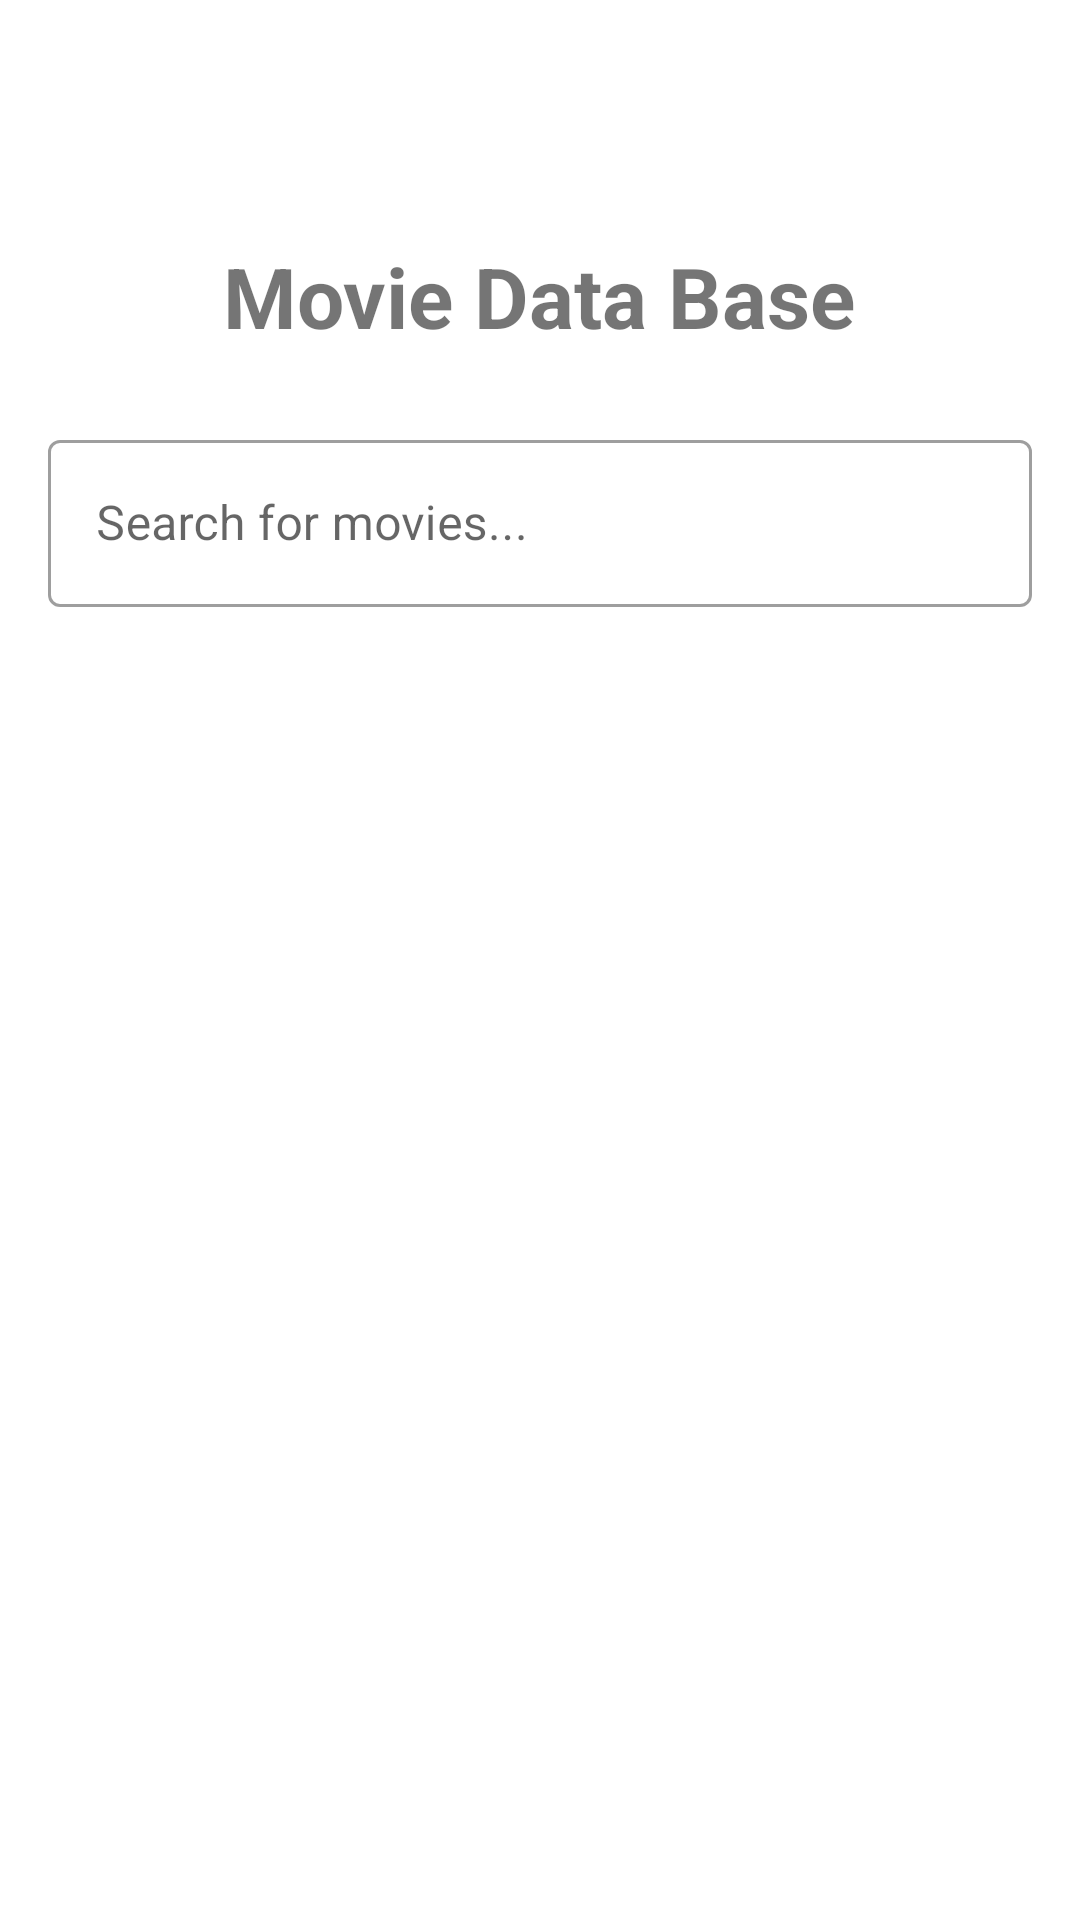

The Android layout XML behind this screen, and the referenced resources:
<!-- AndroidManifest.xml: application theme Theme.MovieDatabase -->
<!-- res/layout/activity_search.xml -->
<?xml version="1.0" encoding="utf-8"?>
<androidx.core.widget.NestedScrollView xmlns:android="http://schemas.android.com/apk/res/android"
    android:layout_width="match_parent"
    android:layout_height="match_parent"
    android:fillViewport="true">

    <LinearLayout
        android:layout_width="match_parent"
        android:layout_height="wrap_content"
        android:orientation="vertical"
        android:paddingLeft="16dp"
        android:paddingRight="16dp"
        android:paddingBottom="16dp">

        <TextView
            android:id="@+id/tvAppTitle"
            android:layout_width="wrap_content"
            android:layout_height="wrap_content"
            android:layout_gravity="center_horizontal"
            android:layout_marginTop="80dp"
            android:layout_marginBottom="24dp"
            android:text="@string/app_name"
            android:textSize="28sp"
            android:textStyle="bold" />

        <com.google.android.material.textfield.TextInputLayout
            android:layout_width="match_parent"
            android:layout_height="wrap_content"
            style="@style/Widget.MaterialComponents.TextInputLayout.OutlinedBox">

            <com.google.android.material.textfield.TextInputEditText
                android:id="@+id/searchInput"
                android:layout_width="match_parent"
                android:layout_height="wrap_content"
                android:hint="Search for movies..."
                android:inputType="text"
                android:imeOptions="actionSearch" />
        </com.google.android.material.textfield.TextInputLayout>

        <androidx.recyclerview.widget.RecyclerView
            android:id="@+id/searchRecycler"
            android:layout_width="match_parent"
            android:layout_height="wrap_content"
            android:layout_marginTop="16dp"
            android:nestedScrollingEnabled="false" />

    </LinearLayout>
</androidx.core.widget.NestedScrollView>
<!-- resources referenced by this layout -->
<resources>
  <string name="app_name">Movie Data Base</string>
  <style name="Theme.MovieDatabase" parent="Theme.MaterialComponents.DayNight.NoActionBar">
          
          <item name="colorPrimary">@color/purple_500</item>
          <item name="colorPrimaryVariant">@color/purple_700</item>
          <item name="colorOnPrimary">@color/white</item>
          
          <item name="colorSecondary">@color/teal_200</item>
          <item name="colorSecondaryVariant">@color/teal_700</item>
          <item name="colorOnSecondary">@color/black</item>
          
          <item name="android:statusBarColor">?attr/colorPrimaryVariant</item>
  
          
          <item name="windowActionModeOverlay">true</item>
          <item name="actionModeStyle">@style/CustomActionModeStyle</item>
          <item name="actionModeBackground">?attr/colorSurface</item>
      </style>
  <style name="CustomActionModeStyle" parent="Widget.AppCompat.ActionMode">
          <item name="background">?attr/colorSurface</item>
          <item name="titleTextStyle">@style/CustomActionModeTitleTextStyle</item>
      </style>
  <style name="CustomActionModeTitleTextStyle" parent="TextAppearance.AppCompat.Widget.ActionMode.Title">
          <item name="android:textColor">?attr/colorOnSurface</item>
          <item name="android:textSize">18sp</item>
          <item name="android:textStyle">bold</item>
      </style>
  <!-- not gathered from this repository: default colours our renderer supplied (Android Studio template values) -->
  <color name="purple_500">#FF6200EE</color>
  <color name="purple_700">#FF3700B3</color>
  <color name="teal_200">#FF03DAC5</color>
  <color name="teal_700">#FF018786</color>
  <color name="black">#FF000000</color>
  <color name="white">#FFFFFFFF</color>
</resources>
